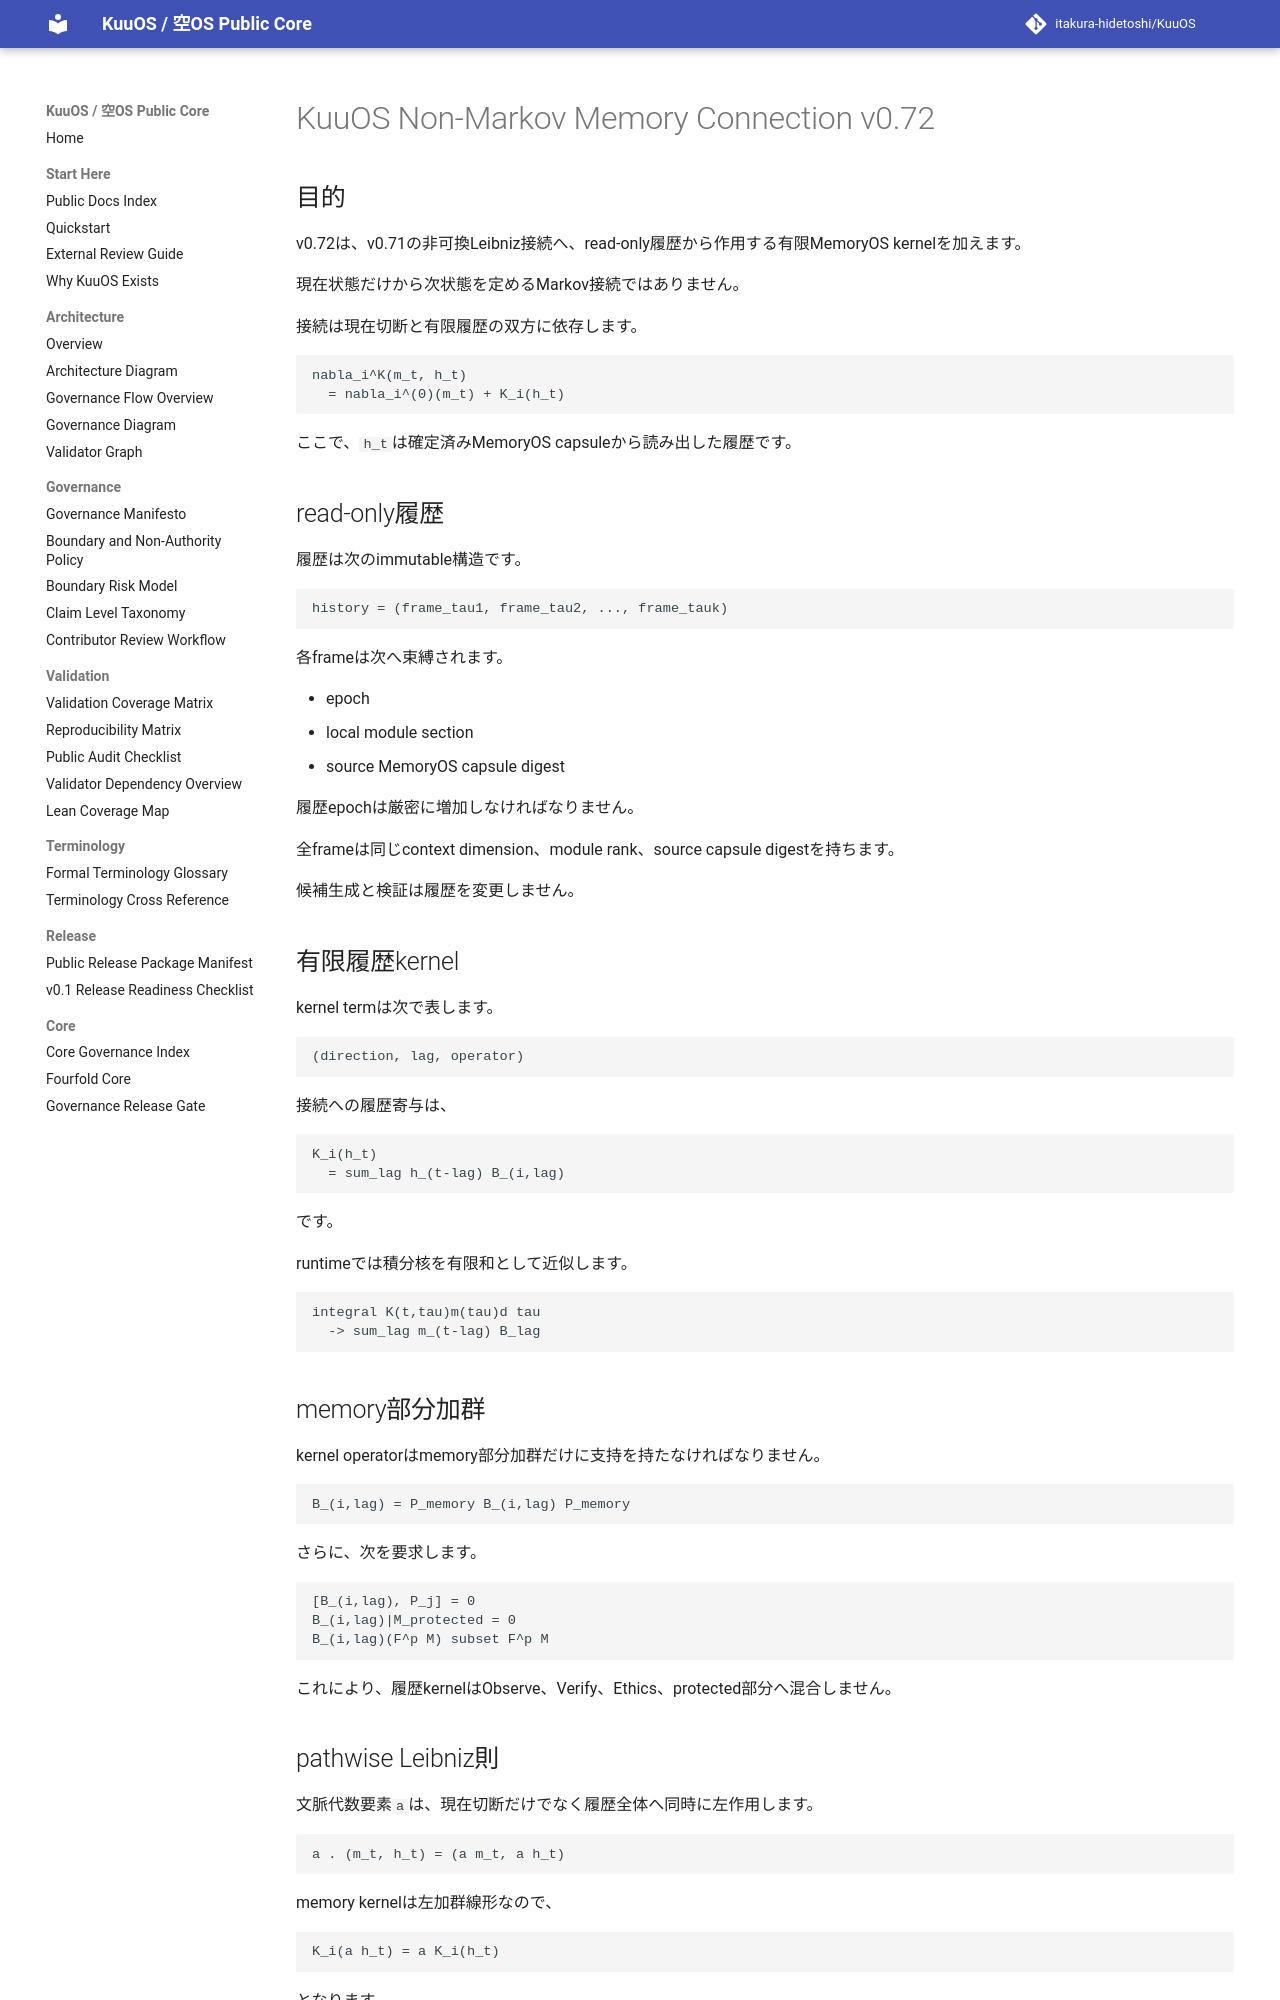

repository: itakura-hidetoshi/KuuOS · page: KUUOS_NONMARKOV_MEMORY_CONNECTION_v0_72/index.html · generator: mkdocs

# KuuOS Non-Markov Memory Connection v0.72

## 目的

v0.72は、v0.71の非可換Leibniz接続へ、read-only履歴から作用する有限MemoryOS kernelを加えます。

現在状態だけから次状態を定めるMarkov接続ではありません。

接続は現在切断と有限履歴の双方に依存します。

```text
nabla_i^K(m_t, h_t)
  = nabla_i^(0)(m_t) + K_i(h_t)
```

ここで、`h_t`は確定済みMemoryOS capsuleから読み出した履歴です。

## read-only履歴

履歴は次のimmutable構造です。

```text
history = (frame_tau1, frame_tau2, ..., frame_tauk)
```

各frameは次へ束縛されます。

- epoch
- local module section
- source MemoryOS capsule digest

履歴epochは厳密に増加しなければなりません。

全frameは同じcontext dimension、module rank、source capsule digestを持ちます。

候補生成と検証は履歴を変更しません。

## 有限履歴kernel

kernel termは次で表します。

```text
(direction, lag, operator)
```

接続への履歴寄与は、

```text
K_i(h_t)
  = sum_lag h_(t-lag) B_(i,lag)
```

です。

runtimeでは積分核を有限和として近似します。

```text
integral K(t,tau)m(tau)d tau
  -> sum_lag m_(t-lag) B_lag
```

## memory部分加群

kernel operatorはmemory部分加群だけに支持を持たなければなりません。

```text
B_(i,lag) = P_memory B_(i,lag) P_memory
```

さらに、次を要求します。

```text
[B_(i,lag), P_j] = 0
B_(i,lag)|M_protected = 0
B_(i,lag)(F^p M) subset F^p M
```

これにより、履歴kernelはObserve、Verify、Ethics、protected部分へ混合しません。

## pathwise Leibniz則

文脈代数要素`a`は、現在切断だけでなく履歴全体へ同時に左作用します。

```text
a . (m_t, h_t) = (a m_t, a h_t)
```

memory kernelは左加群線形なので、

```text
K_i(a h_t) = a K_i(h_t)
```

となります。

したがって、

```text
nabla_i^K(a m_t, a h_t)
  = delta_i(a)m_t + a nabla_i^K(m_t,h_t)
```

が成立します。
